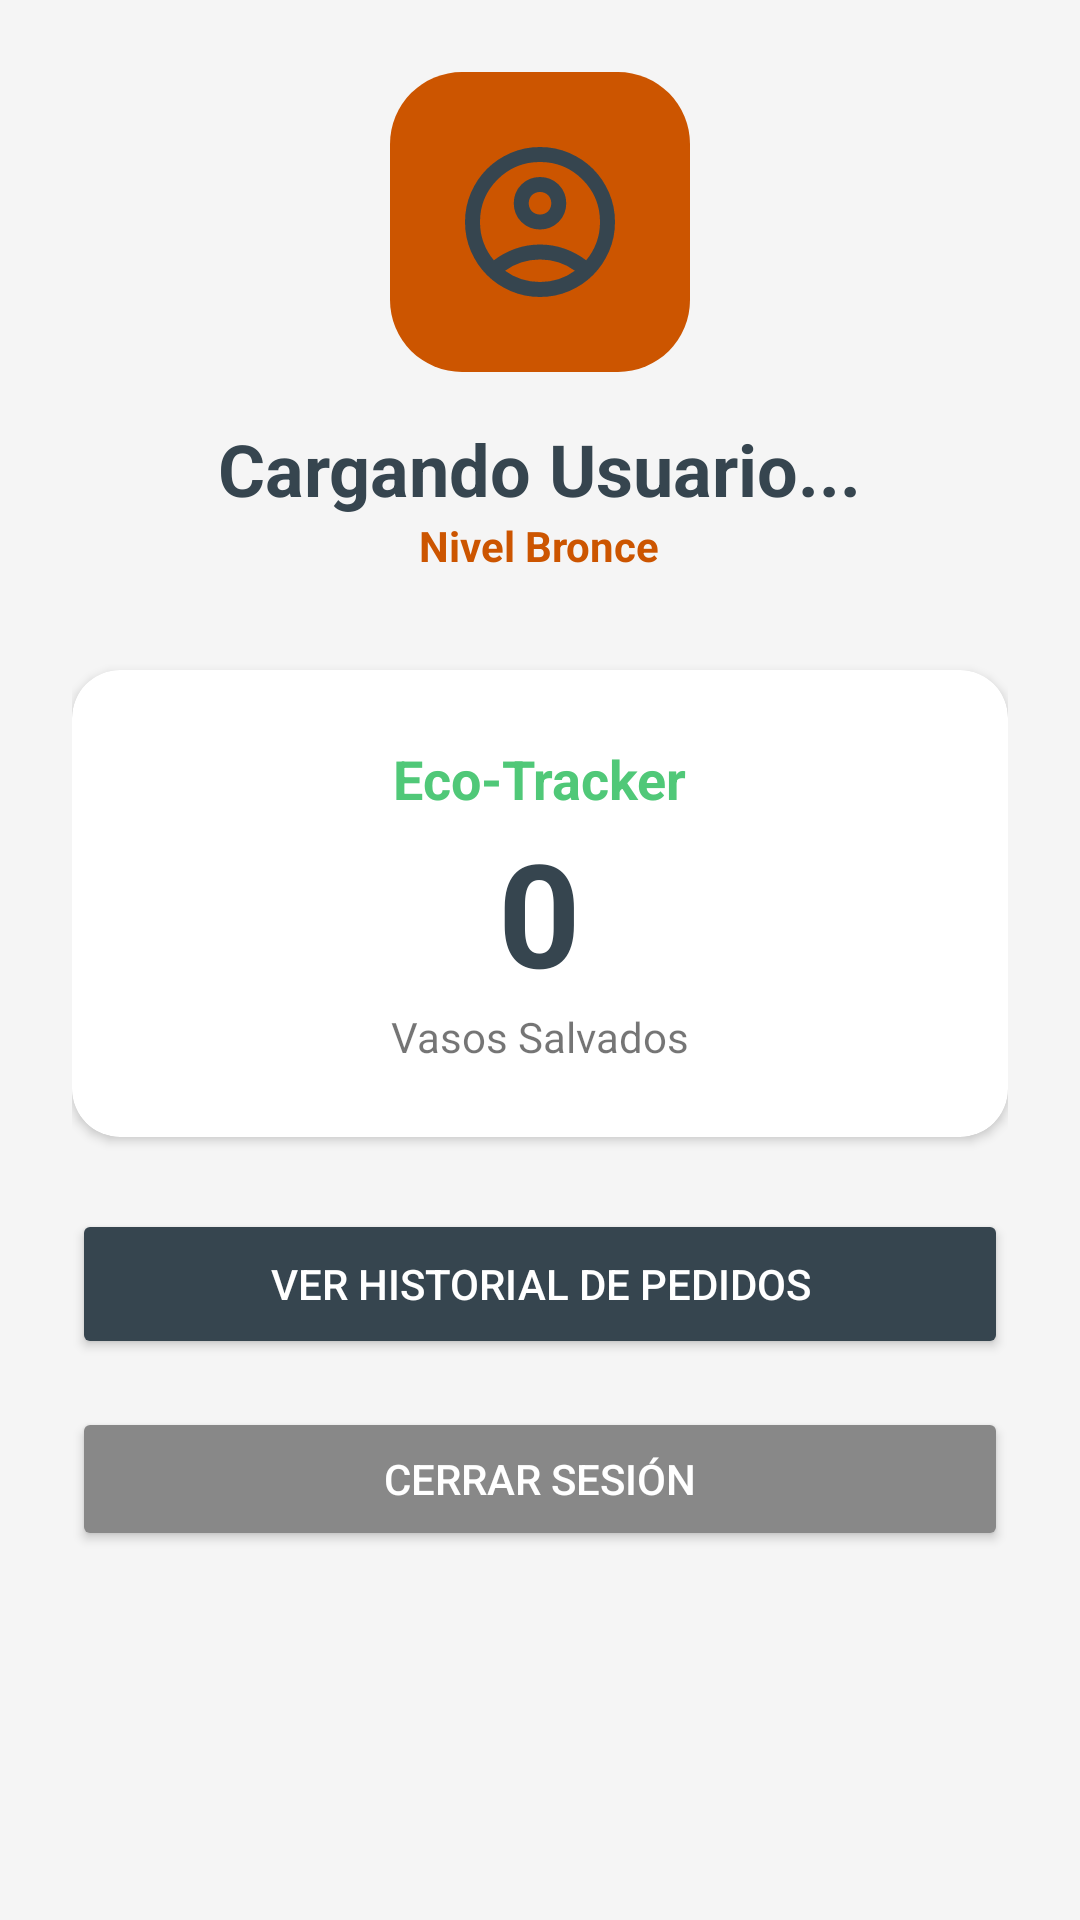

Produce the Android XML layout that renders to this screen, including the resource entries it uses.
<!-- AndroidManifest.xml: application theme Theme.ProyectoP3 -->
<!-- res/layout/fragment_profile.xml -->
<?xml version="1.0" encoding="utf-8"?>
<ScrollView xmlns:android="http://schemas.android.com/apk/res/android"
    android:layout_width="match_parent"
    android:layout_height="match_parent"
    xmlns:app="http://schemas.android.com/apk/res-auto"
    android:background="#F5F5F5">

    <LinearLayout
        android:layout_width="match_parent"
        android:layout_height="wrap_content"
        android:orientation="vertical"
        android:padding="24dp"
        android:gravity="center_horizontal">

        <ImageView
            android:layout_width="100dp"
            android:layout_height="100dp"
            android:src="@drawable/ic_profile_user"
            app:tint="#36454F"
            android:background="@drawable/bg_rounded_button"
            android:padding="20dp"
            android:layout_marginBottom="16dp"/>

        <TextView
            android:id="@+id/tvNombreUsuario"
            android:layout_width="wrap_content"
            android:layout_height="wrap_content"
            android:text="Cargando Usuario..."
            android:textSize="24sp"
            android:textStyle="bold"
            android:textColor="#36454F"/>

        <TextView
            android:id="@+id/tvNivelLealtad"
            android:layout_width="wrap_content"
            android:layout_height="wrap_content"
            android:text="Nivel Bronce"
            android:textColor="#CC5500"
            android:textStyle="bold"
            android:layout_marginBottom="32dp"/>

        <androidx.cardview.widget.CardView
            android:layout_width="match_parent"
            android:layout_height="wrap_content"
            app:cardCornerRadius="16dp"
            android:layout_marginBottom="24dp">

            <LinearLayout
                android:layout_width="match_parent"
                android:layout_height="wrap_content"
                android:orientation="vertical"
                android:padding="24dp"
                android:gravity="center">

                <TextView
                    android:layout_width="wrap_content"
                    android:layout_height="wrap_content"
                    android:text="Eco-Tracker"
                    android:textSize="18sp"
                    android:textColor="#50C878"
                    android:textStyle="bold"/>

                <TextView
                    android:id="@+id/tvVasosSalvados"
                    android:layout_width="wrap_content"
                    android:layout_height="wrap_content"
                    android:text="0"
                    android:textSize="48sp"
                    android:textStyle="bold"
                    android:textColor="#36454F"/>

                <TextView
                    android:layout_width="wrap_content"
                    android:layout_height="wrap_content"
                    android:text="Vasos Salvados"/>
            </LinearLayout>
        </androidx.cardview.widget.CardView>

        <Button
            android:id="@+id/btnVerHistorial"
            android:layout_width="match_parent"
            android:layout_height="50dp"
            android:text="Ver Historial de Pedidos"
            android:backgroundTint="#36454F"
            android:textColor="#FFFFFF"
            android:layout_marginBottom="16dp"/>

        <Button
            android:id="@+id/btnCerrarSesion"
            android:layout_width="match_parent"
            android:layout_height="wrap_content"
            android:text="Cerrar Sesión"
            android:backgroundTint="#888888"
            android:textColor="#FFFFFF"/>
    </LinearLayout>
</ScrollView>
<!-- resources referenced by this layout -->
<resources>
  <!-- drawable bg_rounded_button (drawable) -->
  <?xml version="1.0" encoding="utf-8"?>
  <shape xmlns:android="http://schemas.android.com/apk/res/android"
      android:shape="rectangle">
  
      <solid android:color="@color/terracota"/>
  
      <corners android:radius="24dp"/>
  
      <padding
          android:left="16dp"
          android:top="12dp"
          android:right="16dp"
          android:bottom="12dp" />
  </shape>
  <!-- drawable ic_profile_user (drawable) -->
  <vector xmlns:android="http://schemas.android.com/apk/res/android" android:height="24dp" android:tint="#36454F" android:viewportHeight="960" android:viewportWidth="960" android:width="24dp">
        
      <path android:fillColor="@android:color/white" android:pathData="M234,684Q285,645 348,622.5Q411,600 480,600Q549,600 612,622.5Q675,645 726,684Q761,643 780.5,591Q800,539 800,480Q800,347 706.5,253.5Q613,160 480,160Q347,160 253.5,253.5Q160,347 160,480Q160,539 179.5,591Q199,643 234,684ZM480,520Q421,520 380.5,479.5Q340,439 340,380Q340,321 380.5,280.5Q421,240 480,240Q539,240 579.5,280.5Q620,321 620,380Q620,439 579.5,479.5Q539,520 480,520ZM480,880Q397,880 324,848.5Q251,817 197,763Q143,709 111.5,636Q80,563 80,480Q80,397 111.5,324Q143,251 197,197Q251,143 324,111.5Q397,80 480,80Q563,80 636,111.5Q709,143 763,197Q817,251 848.5,324Q880,397 880,480Q880,563 848.5,636Q817,709 763,763Q709,817 636,848.5Q563,880 480,880ZM480,800Q533,800 580,784.5Q627,769 666,740Q627,711 580,695.5Q533,680 480,680Q427,680 380,695.5Q333,711 294,740Q333,769 380,784.5Q427,800 480,800ZM480,440Q506,440 523,423Q540,406 540,380Q540,354 523,337Q506,320 480,320Q454,320 437,337Q420,354 420,380Q420,406 437,423Q454,440 480,440ZM480,380Q480,380 480,380Q480,380 480,380Q480,380 480,380Q480,380 480,380Q480,380 480,380Q480,380 480,380Q480,380 480,380Q480,380 480,380ZM480,740Q480,740 480,740Q480,740 480,740Q480,740 480,740Q480,740 480,740Q480,740 480,740Q480,740 480,740Q480,740 480,740Q480,740 480,740Z"/>
      
  </vector>
  <style name="Theme.ProyectoP3" parent="Theme.MaterialComponents.DayNight.NoActionBar">
          <item name="colorPrimary">@color/purple_500</item>
          <item name="colorPrimaryVariant">@color/purple_700</item>
          <item name="colorOnPrimary">@color/white</item>
          <item name="colorSecondary">@color/teal_200</item>
          <item name="colorSecondaryVariant">@color/teal_700</item>
          <item name="colorOnSecondary">@color/black</item>
          <item name="android:statusBarColor" tools:targetApi="l">?attr/colorPrimaryVariant</item>
      </style>
  <color name="terracota">#CC5500</color>
  <color name="purple_500">#CC5500</color>
  <color name="purple_700">#A04000</color>
  <color name="white">#FFFFFFFF</color>
  <color name="teal_200">#50C878</color>
  <color name="teal_700">#018786</color>
  <color name="black">#FF000000</color>
</resources>
